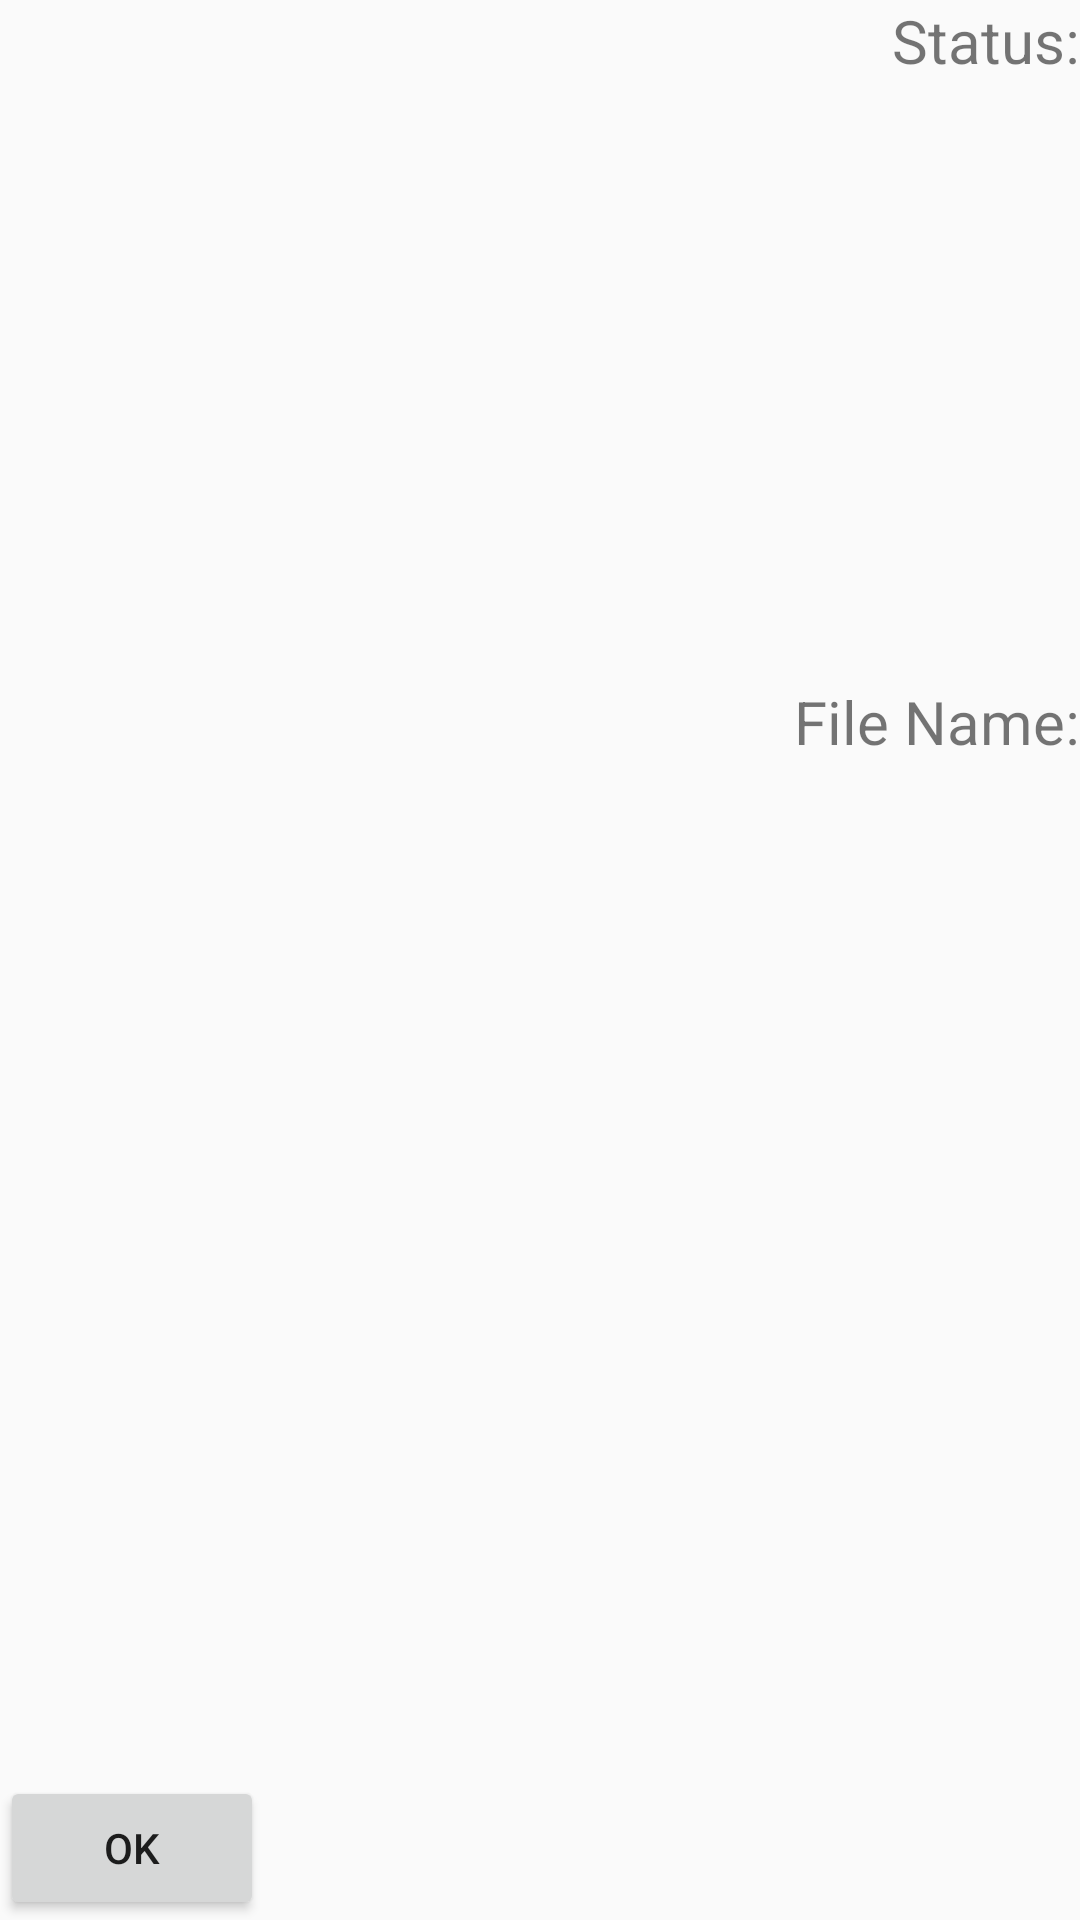

Reconstruct the res/layout file that produces this screen, plus the resources it refers to.
<!-- AndroidManifest.xml: application theme AppTheme -->
<!-- res/layout/content_detail.xml -->
<?xml version="1.0" encoding="utf-8"?>
<androidx.constraintlayout.motion.widget.MotionLayout xmlns:android="http://schemas.android.com/apk/res/android"
    xmlns:app="http://schemas.android.com/apk/res-auto"
    xmlns:tools="http://schemas.android.com/tools"
    android:layout_width="match_parent"
    android:layout_height="match_parent"
    app:layoutDescription="@xml/content_detail_scene"
    app:layout_behavior="@string/appbar_scrolling_view_behavior"
    tools:context=".DetailActivity"
    tools:showIn="@layout/activity_detail">

    <TextView
        android:id="@+id/fileNameLabel"
        style="@style/textStyle"
        android:layout_width="wrap_content"
        android:layout_height="wrap_content"
        android:text="@string/fileNameLabel"
        tools:layout_editor_absoluteX="105dp"
        tools:layout_editor_absoluteY="56dp" />

    <TextView
        android:id="@+id/fileName"
        style="@style/textStyle"
        android:layout_width="0dp"
        android:layout_height="wrap_content"
        tools:layout_editor_absoluteX="321dp"
        tools:layout_editor_absoluteY="87dp" />

    <TextView
        android:id="@+id/statusLabel"
        style="@style/textStyle"
        android:layout_width="wrap_content"
        android:layout_height="wrap_content"
        android:text="@string/statusLabel"
        tools:layout_editor_absoluteX="293dp"
        tools:layout_editor_absoluteY="139dp" />

    <TextView
        android:id="@+id/status"
        style="@style/textStyle"
        android:layout_width="0dp"
        android:layout_height="wrap_content"
        tools:layout_editor_absoluteX="321dp"
        tools:layout_editor_absoluteY="186dp" />

    <Button
        android:id="@+id/okBtn"
        android:layout_width="wrap_content"
        android:layout_height="wrap_content"
        android:text="@string/okButton" />
</androidx.constraintlayout.motion.widget.MotionLayout>
<!-- resources referenced by this layout -->
<resources>
  <string name="fileNameLabel">File Name:</string>
  <string name="okButton">OK</string>
  <string name="statusLabel">Status:</string>
  <style name="textStyle">
          <item name="android:layout_width">wrap_content</item>
          <item name="android:layout_height">wrap_content</item>
          <item name="android:layout_marginStart">32dp</item>
          <item name="android:layout_marginTop">32dp</item>
          <item name="android:textSize">20sp</item>
      </style>
  <style name="AppTheme" parent="Theme.AppCompat.Light.DarkActionBar">
          
          <item name="colorPrimary">@color/colorPrimary</item>
          <item name="colorPrimaryDark">@color/colorPrimaryDark</item>
          <item name="colorAccent">@color/colorAccent</item>
      </style>
  <!-- not gathered from this repository: default colours our renderer supplied (Android Studio template values) -->
  <color name="colorPrimary">#FF6200EE</color>
  <color name="colorPrimaryDark">#FF3700B3</color>
  <color name="colorAccent">#FF03DAC5</color>
</resources>
